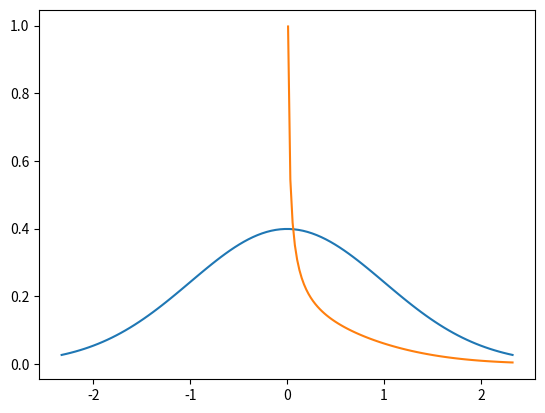

The matplotlib source for this figure:
__author__ = 'manuelli'

import matplotlib.pyplot as plt
import numpy as np
from scipy.stats import norm
import math

def pdfY(x):
    # if (x<=0):
    #     return 0
    return 1/2.0*np.divide(norm.pdf(x), 2*np.sqrt(x))

fig, ax = plt.subplots(1,1)
x = np.linspace(norm.ppf(0.01),norm.ppf(0.99),100)
x_pos = np.linspace(0.01,norm.ppf(0.99),100)
ax.plot(x, norm.pdf(x))
ax.plot(x_pos, pdfY(x_pos))
plt.show()